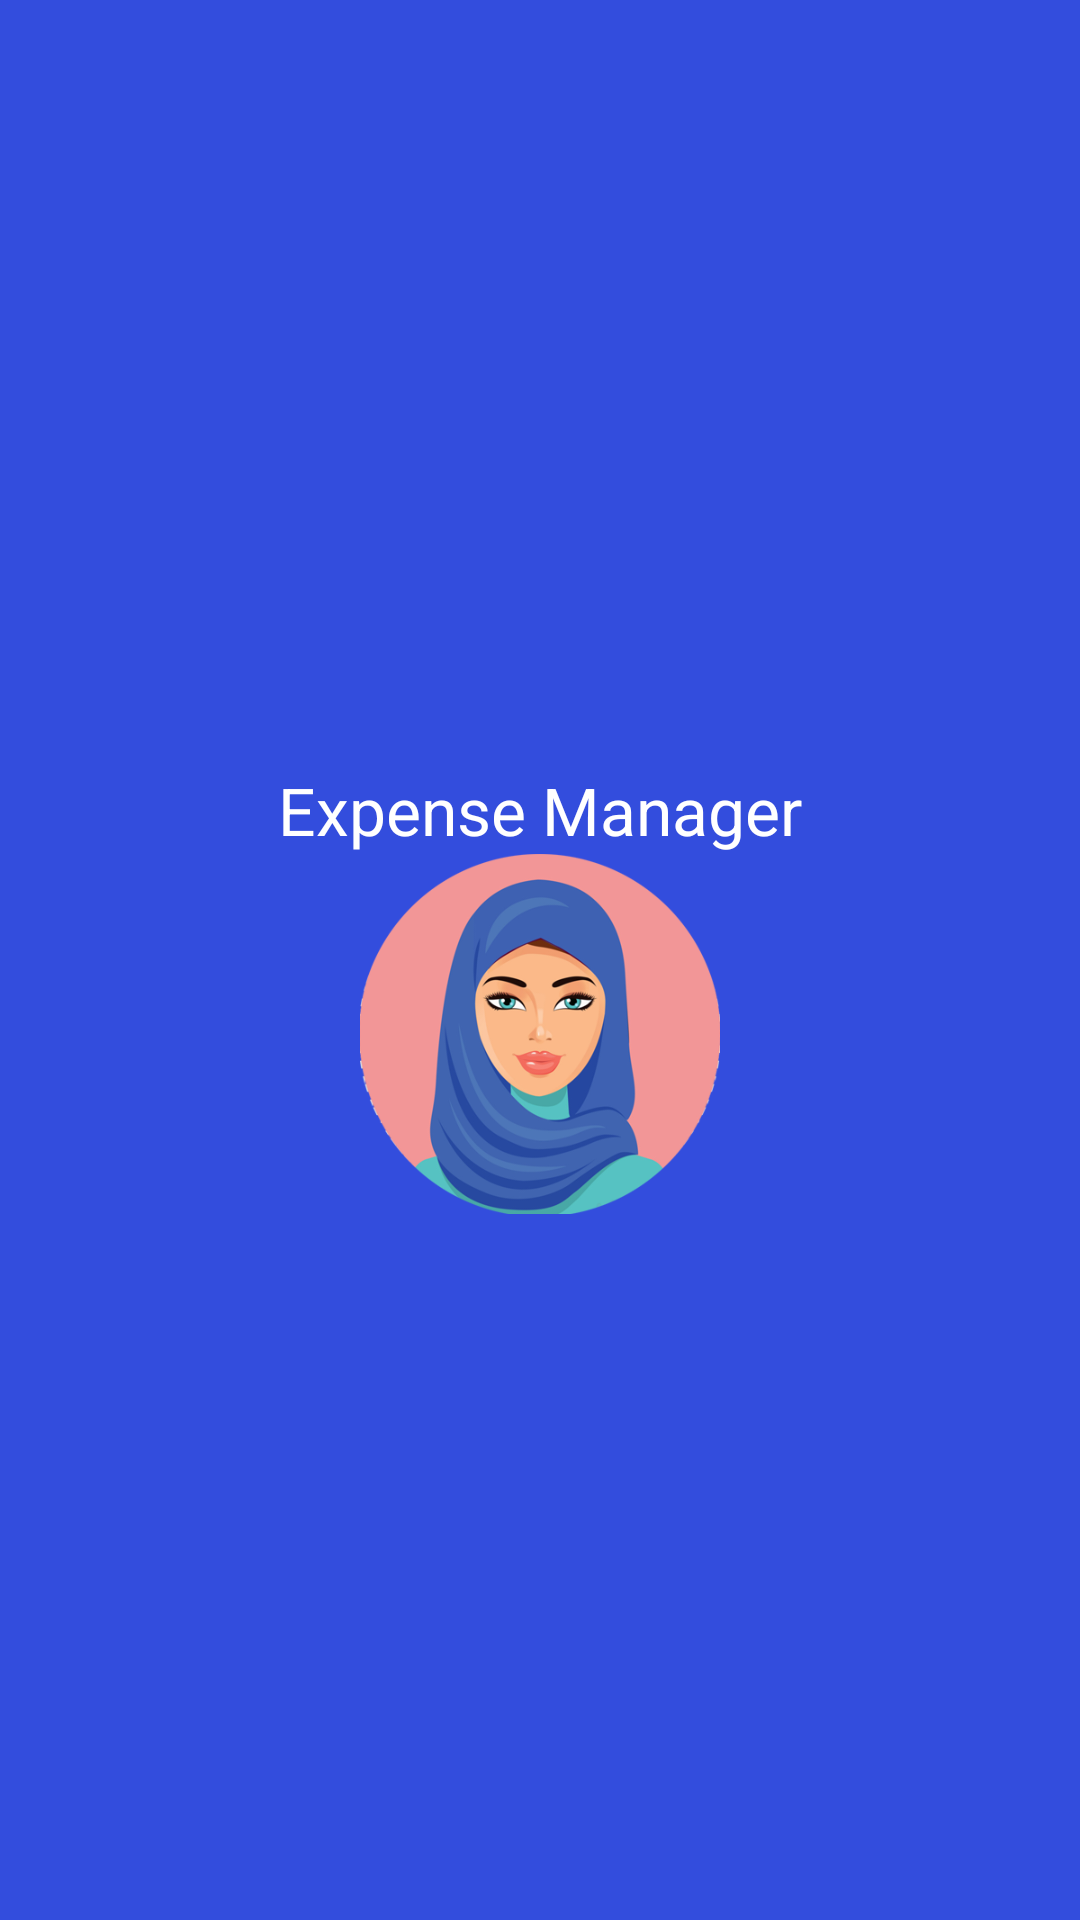

Write the Android layout XML for this screen, with the resource values it uses.
<!-- AndroidManifest.xml: application theme AppTheme -->
<!-- res/layout/nav_header.xml -->
<?xml version="1.0" encoding="utf-8"?>
<LinearLayout xmlns:android="http://schemas.android.com/apk/res/android"
    xmlns:app="http://schemas.android.com/apk/res-auto"
    android:orientation="vertical"
    android:layout_width="match_parent"
    android:gravity="center"
    app:theme="@style/Base.ThemeOverlay.AppCompat.Dark"
    android:background="@color/nav_header"
    android:layout_height="200dp">

    <TextView
        android:layout_width="match_parent"
        android:layout_height="wrap_content"
        android:text="Expense Manager"
        android:textAppearance="@style/TextAppearance.AppCompat.Large"
        android:textColor="@android:color/white"
        android:gravity="center"
        android:layout_marginTop="20dp"
        />
    <ImageView
        android:layout_width="120dp"
        android:layout_height="120dp"
        android:src="@drawable/hijab2"
        />

</LinearLayout>
<!-- resources referenced by this layout -->
<resources>
  <color name="nav_header">#334DDD</color>
  <!-- drawable hijab2: png bitmap (drawable-xhdpi, 103213 bytes) -->
  <style name="AppTheme" parent="Theme.AppCompat.Light.NoActionBar">
          
          <item name="colorPrimary">@color/colorPrimary</item>
          <item name="colorPrimaryDark">@color/colorPrimaryDark</item>
          <item name="colorAccent">@color/colorAccent</item>
  
  
          <item name="windowActionBar">false</item>
          <item name="windowNoTitle">true</item>
  
          <item name="drawerArrowStyle">@style/DrawerIconStyle</item>
  
      </style>
  <color name="colorPrimary">#334DDD</color>334DDD
  <color name="colorPrimaryDark">#19357D</color>
  <color name="colorAccent">#305DFF</color>
  <style name="DrawerIconStyle" parent="Widget.AppCompat.DrawerArrowToggle">
  
          <item name="color">@android:color/white</item>
  
      </style>
</resources>
